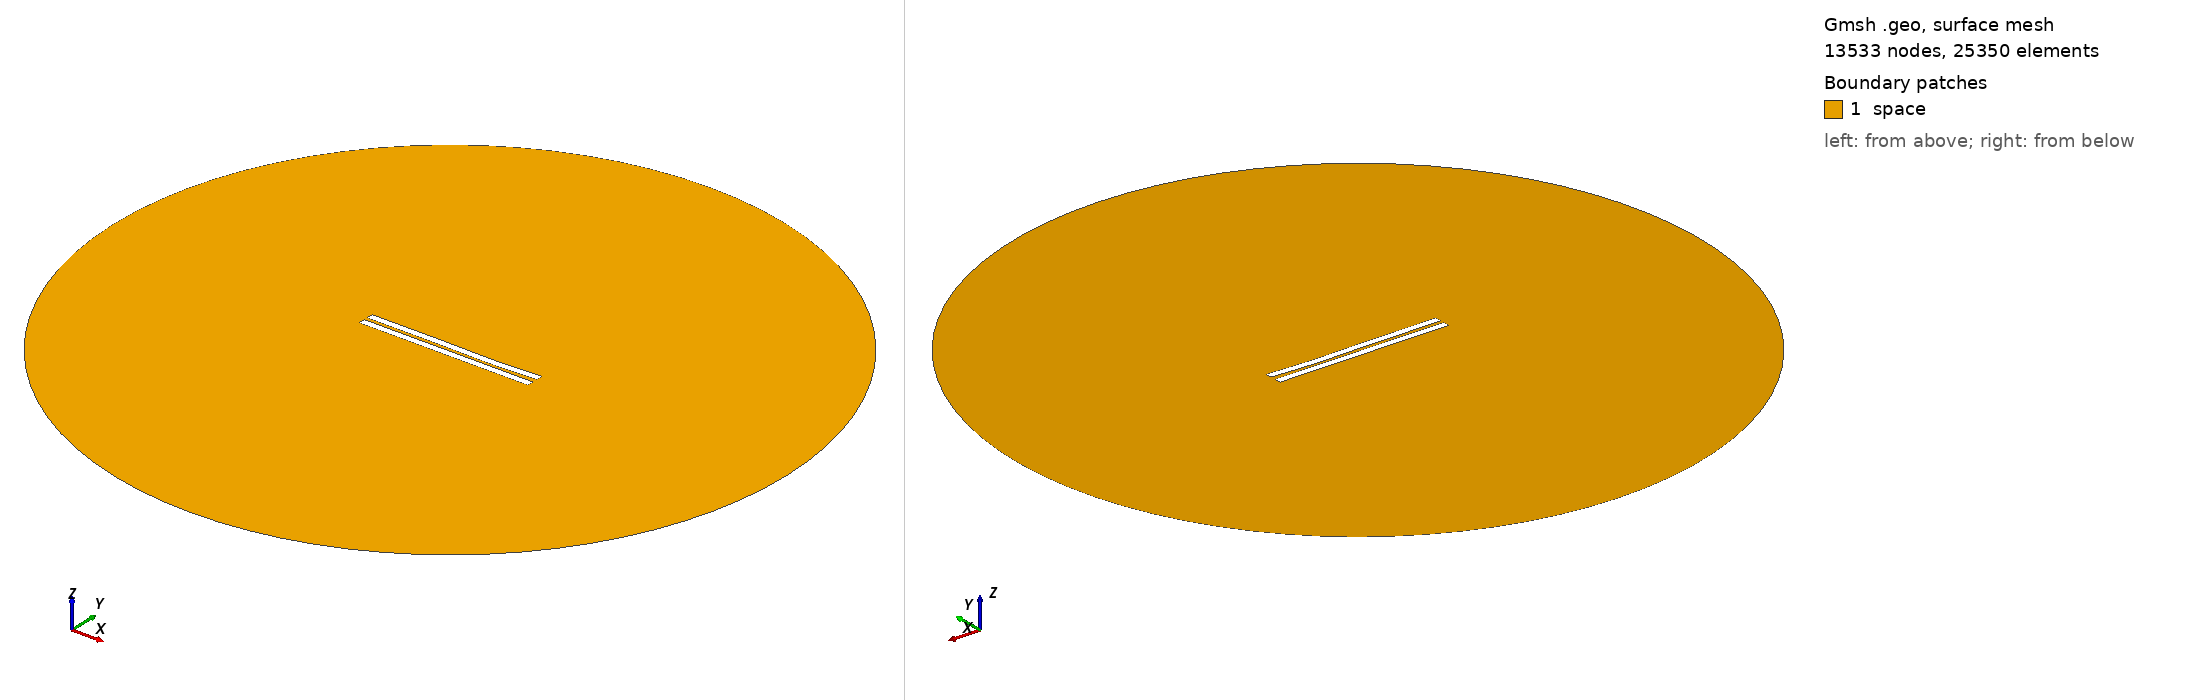

Gmsh geometry script, surface-meshed: 13533 nodes, 25350 surface elements. Boundary patches (legend numbers): 1 space. Left view from above one corner, right view from below the opposite corner. Legend entries are the model's physical surfaces. The drawing asked Gmsh for element sizes between 1% and 20% of the model's largest extent; the script's own settings can give other sizes.

=== 2147.geo (drawn) ===
//---------------------------------------
// Geometry kernel
//---------------------------------------

SetFactory("OpenCASCADE");



//---------------------------------------
// Parameters of the geometry
//---------------------------------------

// Overetch of the upper plate
overetch = 0.0;

// Distance between the plates
distance = 2.25;

// Discretization over the x axis (for the deformation)
nx = 50; 

// Length of the plate
L = 100 - overetch; 

// Number of modes
n = 4; 

// 1st mode coefficient
coeff(1) = 0.0;
beta(1) = 0.596864 * 3.1415926535 / L;

// 2nd mode coefficient
coeff(2) = -0.15;
beta(2) = 1.49418 * 3.1415926535 / L;

// 3rd mode coefficient
coeff(3) = 0.15;
beta(3) = 2.50025 * 3.1415926535 / L;

// 4th mode coefficient
coeff(4) = -0.075;
beta(4) = 3.49999 * 3.1415926535 / L;



//---------------------------------------
// Upper plate (deformed rectangle)
//---------------------------------------

// Coordiantes of the upper plate
xmin = -50;
xmax = 50 - overetch;

// Height of the upper plate
yheight = 4 - 2 * overetch;

// Indexes of the points
UpperID[] = {};
LowerID[] = {};
LeftID[] = {};
RightID[] = {};

// Point index
p = 1;

// Horizontal edges
For i In {1:nx}
    x = xmin + (i-1)*(xmax - xmin)/(nx-1);

    y_bottom = distance / 2 + overetch;
    For j In {1:n}
        C = (Cosh(beta(j)*L) + Cos(beta(j)*L)) / (Sinh(beta(j)*L) + Sin(beta(j)*L));
        y_bottom  = y_bottom + coeff(j) * (Cosh(beta(j)*(x+50)) - Cos(beta(j)*(x+50)) - C * (Sinh(beta(j)*(x+50)) - Sin(beta(j)*(x+50))));
    EndFor

    y_top = y_bottom + yheight;

    Point(p) = {x, y_top, 0, 1.0};
    UpperID[i] = p;
    p = p + 1;

    Point(p) = {x, y_bottom, 0, 1.0};
    LowerID[i] = p;
    p = p + 1;
EndFor

// Create point lists
UpperPts[] = {}; LowerPts[] = {};
For i In {1:nx}
  UpperPts[] += {UpperID[i]};
  LowerPts[] += {LowerID[i]};
EndFor

// Build splines
Spline(1) = {UpperPts[]};
Spline(2) = {LowerPts[]};
Line(3) = {LowerPts[nx-1], UpperPts[nx-1]};
Line(4) = {LowerPts[0], UpperPts[0]};

// Build the plane surface
Curve Loop(1) = {2, 3, -1, -4};
Plane Surface(1) = {1};



//---------------------------------------
// Lower plate (rectangle)
//---------------------------------------

// Vertices
Point(1001) = {-50, -1, 0, 1.0};
Point(1002) = { 50, -1, 0, 1.0};
Point(1003) = { 50,  -5, 0, 1.0};
Point(1004) = {-50,  -5, 0, 1.0};

// Edges
Line(5) = {1001, 1002};
Line(6) = {1002, 1003};
Line(7) = {1003, 1004};
Line(8) = {1004, 1001};

// Plane surface
Line Loop(2) = {5, 6, 7, 8};
Plane Surface(2) = {2}; 



//---------------------------------------
// Outer (fictious) boundary
//---------------------------------------

// Points
Point(1005) = {0, 0, 0};       // Center
Point(1006) = {200, 0, 0};     // Start point
Point(1007) = {0, 200, 0};     // 90 degrees
Point(1008) = {-200, 0, 0};    // 180 degrees
Point(1009) = {0, -200, 0};    // 270 degrees

// Circle arcs (each needs start, center, end)
Circle(9) = {1006, 1005, 1007};
Circle(10) = {1007, 1005, 1008};
Circle(11) = {1008, 1005, 1009};
Circle(12) = {1009, 1005, 1006};

// Plane surface for the entire domain
Curve Loop(3) = {9, 10, 11, 12};
Surface(3) = {3};

// Subtract the plates from the whole domain to obtain the actual domain where we want to solve the equations
BooleanDifference{ Surface{3}; Delete; }{ Surface{1}; Surface{2}; Delete; }




//---------------------------------------
// Transfinite Lines/Curves
//---------------------------------------

// Set the number of points on the boundaries
r = 7;

// Plates
Transfinite Curve {1, 2} = 50*r Using Progression 1;
Transfinite Curve {3, 4} = 2*r Using Progression 1;
Transfinite Line {5, 7} = 50*r Using Progression 1;
Transfinite Line {6, 8} = 2*r Using Progression 1;

// Outer boundary
Transfinite Line {9, 10, 11, 12} = 20 Using Progression 1;



//---------------------------------------
// Physical groups
//---------------------------------------                

// Physical curves (boundaries)
Physical Line("force_segment", 10) = {2};
Physical Line("upper_plate", 11) = {1, 3, 4};
Physical Line("lower_plate", 12) = {5, 6, 7, 8};
Physical Line("boundary", 20) = {9, 10, 11, 12};

// Physical Surfaces
Physical Surface("space", 30) = {3};



//---------------------------------------
// 6. Generate the Mesh
//---------------------------------------

// 2D mesh generation
Mesh 2;
